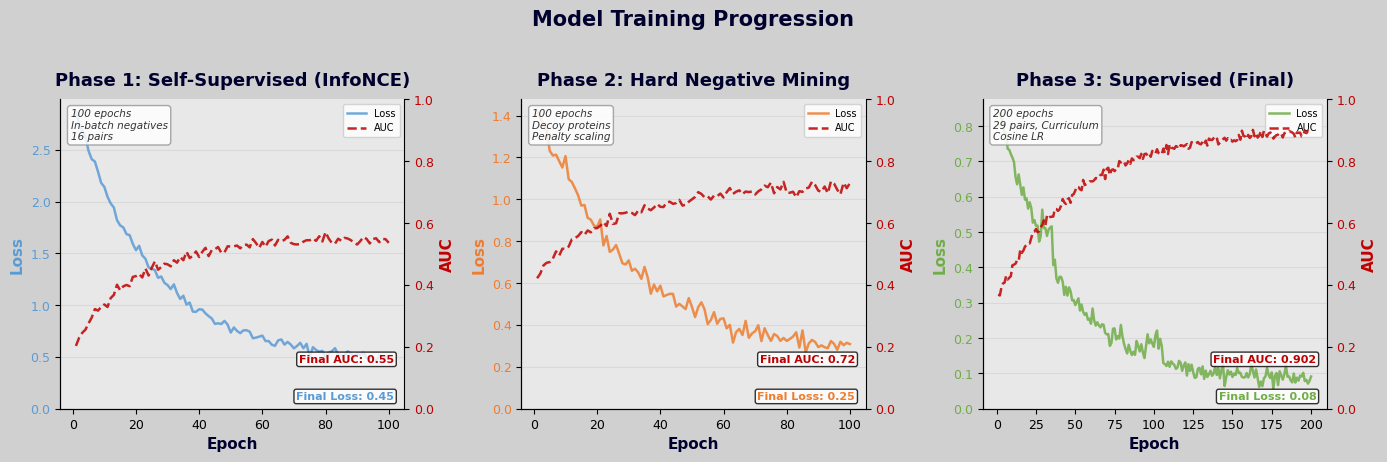

Recreate this plot in Python. (Note: this script raises an exception after producing the figure.)
"""
Training Progression — 3 Separate Professional Charts
Matches the style of the RMSD/RMSF publication figures.
"""
import matplotlib.pyplot as plt
import matplotlib.ticker as ticker
import numpy as np

plt.rcParams.update({
    'font.family': 'Arial',
    'font.size': 11,
    'axes.titlesize': 13,
    'axes.titleweight': 'bold',
    'axes.labelsize': 11,
    'axes.labelweight': 'bold',
    'xtick.labelsize': 9,
    'ytick.labelsize': 9,
    'axes.spines.top': False,
    'axes.spines.right': False,
    'figure.facecolor': '#d0d0d0',
})

NAVY = '#00002e'
COLORS = ['#5B9BD5', '#ED7D31', '#70AD47']
PHASE_LABELS = ['Phase 1\nSelf-Supervised\n(InfoNCE)',
                'Phase 2\nHard Negative\nMining',
                'Phase 3\nSupervised\n(Soft-Margin Triplet)']
PHASE_SHORT = ['Phase 1', 'Phase 2', 'Phase 3']

np.random.seed(42)

epochs_p1 = np.arange(1, 101)
loss_p1 = 2.5 * np.exp(-epochs_p1/25) + 0.45 + np.random.normal(0, 0.03, len(epochs_p1))
auc_p1 = 0.55 - 0.35 * np.exp(-epochs_p1/20) + np.random.normal(0, 0.01, len(epochs_p1))
auc_p1 = np.clip(auc_p1, 0.15, 0.58)

epochs_p2 = np.arange(1, 101)
loss_p2 = 1.2 * np.exp(-epochs_p2/30) + 0.25 + np.random.normal(0, 0.025, len(epochs_p2))
auc_p2 = 0.72 - 0.30 * np.exp(-epochs_p2/25) + np.random.normal(0, 0.012, len(epochs_p2))
auc_p2 = np.clip(auc_p2, 0.40, 0.74)

epochs_p3 = np.arange(1, 201)
loss_p3 = 0.8 * np.exp(-epochs_p3/40) + 0.08 + np.random.normal(0, 0.015, len(epochs_p3))

loss_p3[28:35] += 0.08
loss_p3[95:105] += 0.05
auc_p3 = 0.902 - 0.55 * np.exp(-epochs_p3/50) + np.random.normal(0, 0.008, len(epochs_p3))
auc_p3 = np.clip(auc_p3, 0.35, 0.91)

fig, axes = plt.subplots(1, 3, figsize=(14, 4.5))

data = [
    (epochs_p1, loss_p1, auc_p1, 'Phase 1: Self-Supervised (InfoNCE)',
     COLORS[0], '100 epochs\nIn-batch negatives\n16 pairs',
     'Final AUC: 0.55', 'Final Loss: 0.45'),
    (epochs_p2, loss_p2, auc_p2, 'Phase 2: Hard Negative Mining',
     COLORS[1], '100 epochs\nDecoy proteins\nPenalty scaling',
     'Final AUC: 0.72', 'Final Loss: 0.25'),
    (epochs_p3, loss_p3, auc_p3, 'Phase 3: Supervised (Final)',
     COLORS[2], '200 epochs\n29 pairs, Curriculum\nCosine LR',
     'Final AUC: 0.902', 'Final Loss: 0.08'),
]

for ax, (epochs, loss, auc, title, color, details, auc_txt, loss_txt) in zip(axes, data):
    ax.set_facecolor('#e8e8e8')

    ln1 = ax.plot(epochs, loss, color=color, linewidth=1.8, alpha=0.85, label='Loss')
    ax.set_xlabel('Epoch', color=NAVY)
    ax.set_ylabel('Loss', color=color, fontweight='bold')
    ax.tick_params(axis='y', labelcolor=color)
    ax.set_ylim(bottom=0)
    ax.grid(axis='y', alpha=0.25)

    ax2 = ax.twinx()
    ln2 = ax2.plot(epochs, auc, color='#C00000', linewidth=1.8, alpha=0.85,
                   linestyle='--', label='AUC')
    ax2.set_ylabel('AUC', color='#C00000', fontweight='bold')
    ax2.tick_params(axis='y', labelcolor='#C00000')
    ax2.set_ylim(0, 1.0)
    ax2.spines['right'].set_visible(True)
    ax2.spines['top'].set_visible(False)

    ax.set_title(title, color=NAVY, pad=10)

    ax.text(0.03, 0.97, details, transform=ax.transAxes, fontsize=7.5,
            verticalalignment='top', color='#333333', style='italic',
            bbox=dict(boxstyle='round,pad=0.3', facecolor='white',
                      edgecolor='#999999', alpha=0.85))

    ax.text(0.97, 0.15, auc_txt, transform=ax.transAxes, fontsize=8,
            ha='right', color='#C00000', fontweight='bold',
            bbox=dict(boxstyle='round,pad=0.2', facecolor='white', alpha=0.8))
    ax.text(0.97, 0.03, loss_txt, transform=ax.transAxes, fontsize=8,
            ha='right', color=color, fontweight='bold',
            bbox=dict(boxstyle='round,pad=0.2', facecolor='white', alpha=0.8))

    lns = ln1 + ln2
    labs = [l.get_label() for l in lns]
    ax.legend(lns, labs, loc='upper right', fontsize=7, framealpha=0.8)

plt.suptitle('Model Training Progression', fontsize=15, fontweight='bold',
             color=NAVY, y=1.02)
plt.tight_layout()
plt.savefig('results/training_progression.png', dpi=200,
            facecolor='#d0d0d0', bbox_inches='tight')
print("Saved: results/training_progression.png")
plt.close()
